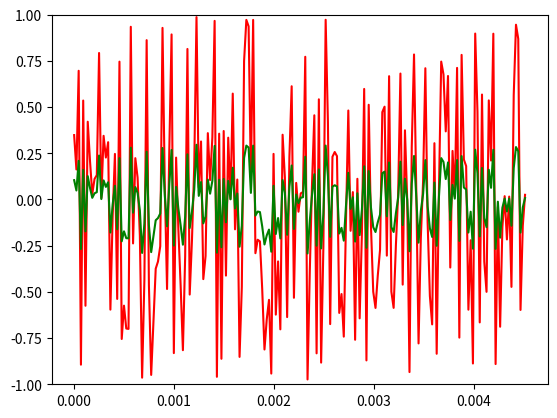

Generate this figure with matplotlib:
# 1. 소리 데이터에 필요한 외부 모듈과 환경 변수 설정하기
import numpy as np
import matplotlib.pyplot as plt
from scipy.io.wavfile import write
import os

# 2. 생성할 소리 데이터의 속성과 사인함수로 생성할 데이터를 저장하기 위한 환경 변수 설정하기

# sampling rate
# 정보 샘플링 주파수. 1초에 44100개의 샘플링, 단위는 Hz(주파수)
Fs = 44100.0

# 1초 데이터 생성을 위한 환경 변수 설정
tlen = 1
Ts = 1 / Fs
# 소리 데이터를 생성할 시간 성분으로 구성된 배열로 0과 1 사이를 Ts(TimeStamp) 의 간격으로 분할하여 Fs 개의 데이터를 담을 수 있는 배열 t를 생성
t = np.arange(0, tlen, Ts)

# 3. 사인함수를 이용하여 임의의 소리 데이터 만들기

# 사인 곡선의 주파수
sin_freq = 440
# t 배열의 각 성분값에 사인함수의 주기를 라디만 단위로 변환한 src 배열을 준비
src = 2 * np.pi * sin_freq * t

# timestamp를 각으로 변환한 src 배열에 맞게 사인함수 데이터를 변환
signal = np.sin(src)

# 데이터의 시각화: 생성한 시그널 데이터를 그래프로 표현
# 시작부터 200개의 데이터만 보여 주기 위한 범위값 지정
x_range = 200

# 균등분포의 난수로 구성된 잡음 데이터 생성
noise = np.random.uniform(-1, 1, len(t))
# noise 데이터의 볼륨을 30% 수준으로 낮춤
scaled_noise = noise * 0.3

# 잡음 데이터와 볼륨을 낮춘 데이터 출력
print('noise[0:20] = ')
print(noise[0:20])
print('scaled_noise[0:20] = ')
print(scaled_noise[0:20])

# 데이터의 시각화: -1과 1 사이의 값으로 구간에서 생성한 잡음 데이터를 그래프로 표현
plt.plot(t[0:x_range], noise[0:x_range], color='red')
plt.show()

# 데이터의 시각화: 원 데이터의 볼륨을 낮춘 sclaed_noise 데이터를 그래프로 표현
plt.plot(t[0:x_range], scaled_noise[0:x_range], color='green')
# y축의 데이터 구간을 -1과 1 사이로 지정
plt.ylim(-1, 1)
plt.show()

# 생성한 잡음 데이터를 wav 형식의 파일로 저장
scaled = np.int16(signal/np.max(np.abs(signal)) * 32767)
write('snd_signal.wav', 44100, scaled)
